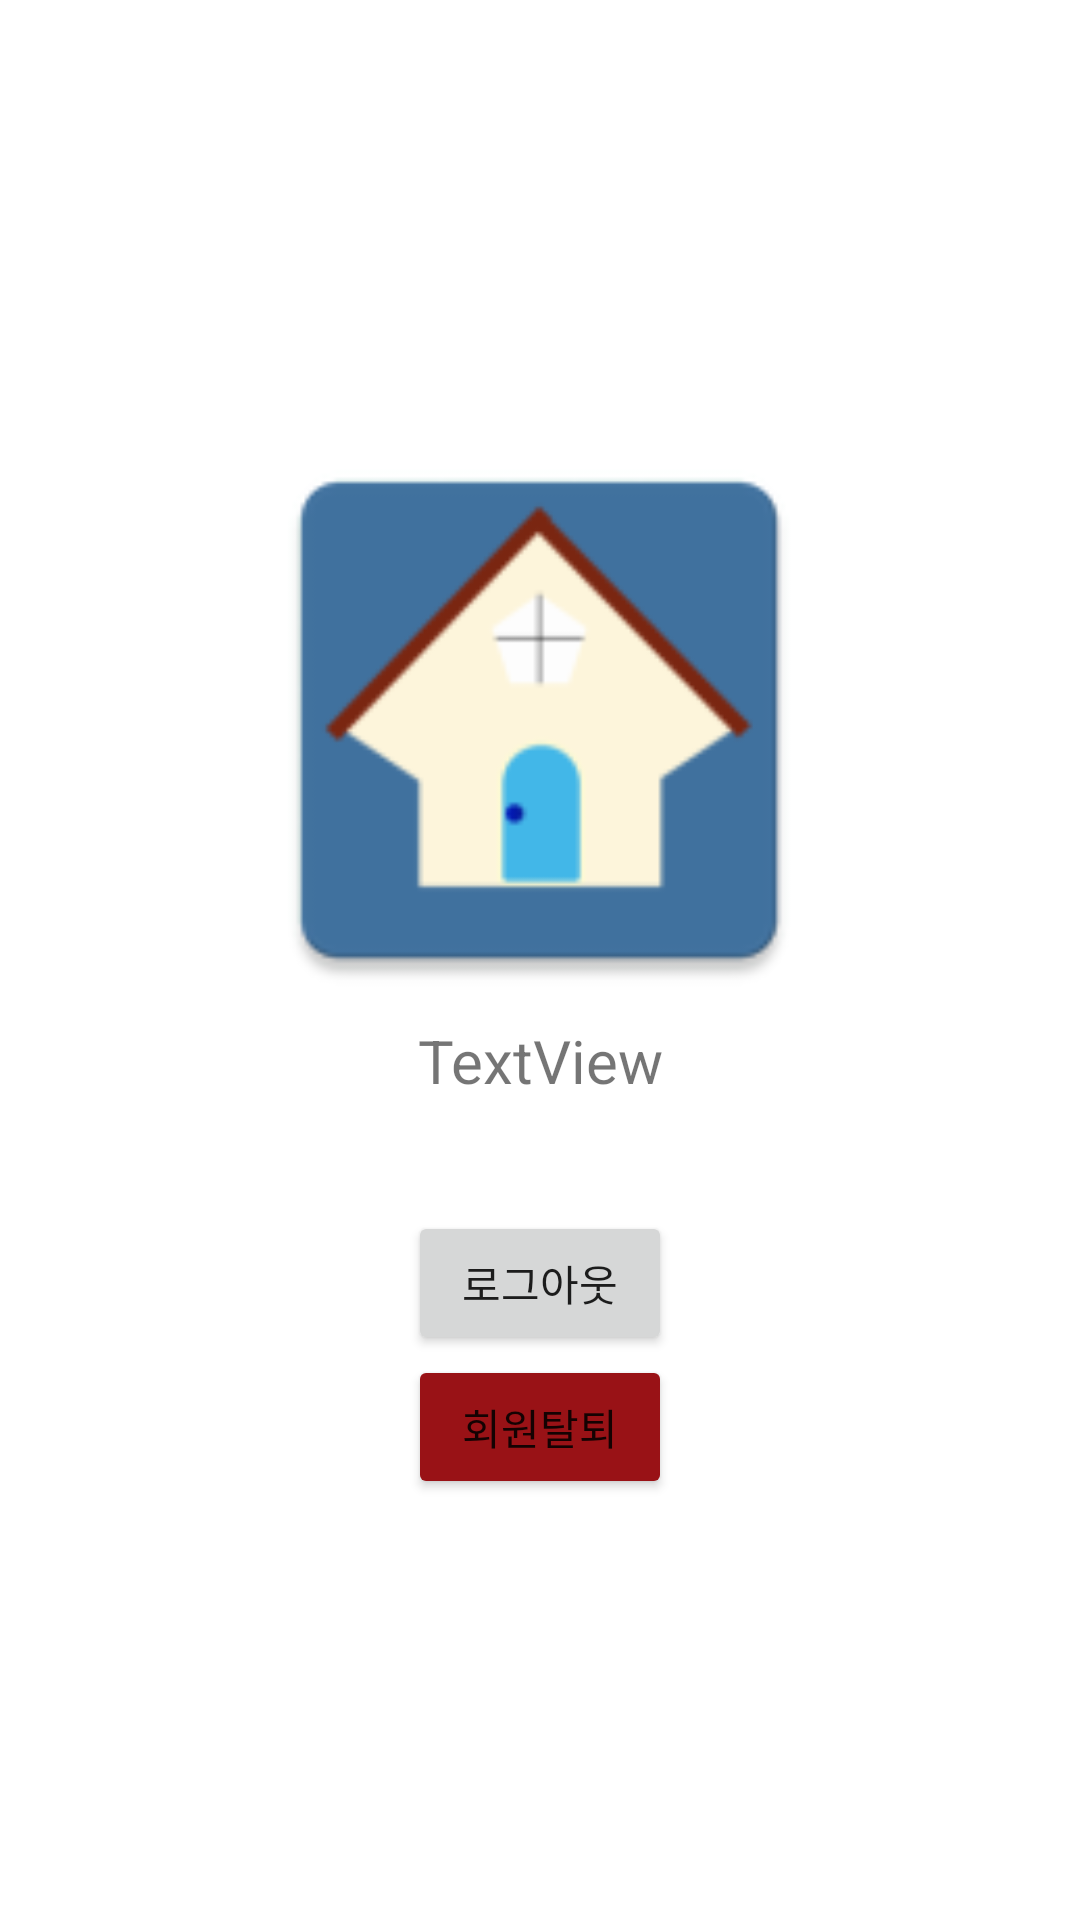

Android layout source for this screen:
<!-- AndroidManifest.xml: application theme Theme.IAM1 -->
<!-- res/layout/activity_mypage.xml -->
<?xml version="1.0" encoding="utf-8"?>
<androidx.constraintlayout.widget.ConstraintLayout xmlns:android="http://schemas.android.com/apk/res/android"
    xmlns:app="http://schemas.android.com/apk/res-auto"
    xmlns:tools="http://schemas.android.com/tools"
    android:layout_width="match_parent"
    android:layout_height="match_parent"
    tools:context=".Mypage">

    <ImageView
        android:id="@+id/imageView2"
        android:layout_width="200dp"
        android:layout_height="200dp"
        android:layout_marginTop="140dp"
        android:background="?attr/selectableItemBackground"
        android:src="@mipmap/ic_launcher"
        app:layout_constraintEnd_toEndOf="parent"
        app:layout_constraintHorizontal_bias="0.497"
        app:layout_constraintStart_toStartOf="parent"
        app:layout_constraintTop_toTopOf="parent" />

    <TextView
        android:id="@+id/tv_id"
        android:layout_width="wrap_content"
        android:layout_height="wrap_content"
        android:gravity="center"
        android:text="TextView"
        android:textSize="20dp"
        app:layout_constraintEnd_toEndOf="parent"
        app:layout_constraintStart_toStartOf="parent"
        app:layout_constraintTop_toBottomOf="@+id/imageView2"
        tools:ignore="MissingConstraints" />

    <Button
        android:id="@+id/logout"
        android:layout_width="wrap_content"
        android:layout_height="wrap_content"
        android:fontFamily="@font/neo"
        android:text="로그아웃"
        app:layout_constraintBottom_toBottomOf="parent"
        app:layout_constraintEnd_toEndOf="parent"
        app:layout_constraintStart_toStartOf="parent"
        app:layout_constraintTop_toBottomOf="@+id/tv_id"
        app:layout_constraintVertical_bias="0.163"
        tools:ignore="MissingConstraints" />

    <Button
        android:id="@+id/delAccount"
        android:layout_width="wrap_content"
        android:layout_height="wrap_content"
        android:layout_marginBottom="148dp"
        android:backgroundTint="#991216"
        android:fontFamily="@font/neo"
        android:text="회원탈퇴"
        app:layout_constraintBottom_toBottomOf="parent"
        app:layout_constraintEnd_toEndOf="parent"
        app:layout_constraintStart_toStartOf="parent"
        app:layout_constraintTop_toBottomOf="@+id/logout"
        app:layout_constraintVertical_bias="0.0"
        tools:ignore="MissingConstraints" />

</androidx.constraintlayout.widget.ConstraintLayout>
<!-- resources referenced by this layout -->
<resources>
  <!-- mipmap ic_launcher: png bitmap (mipmap-hdpi, 2429 bytes) -->
  <style name="Theme.IAM1" parent="Theme.MaterialComponents.DayNight.DarkActionBar">
          
          <item name="colorPrimary">#41729F</item>
          <item name="colorPrimaryVariant">#145DA0</item>
          <item name="colorOnPrimary">@color/white</item>
          
          <item name="colorSecondary">@color/teal_200</item>
          <item name="colorSecondaryVariant">@color/teal_700</item>
          <item name="colorOnSecondary">@color/black</item>
          
          <item name="android:statusBarColor" tools:targetApi="l">?attr/colorPrimaryVariant</item>
          
      </style>
  <color name="white">#FFFFFFFF</color>
  <color name="teal_200">#FF03DAC5</color>
  <color name="teal_700">#FF018786</color>
  <color name="black">#FF000000</color>
</resources>
